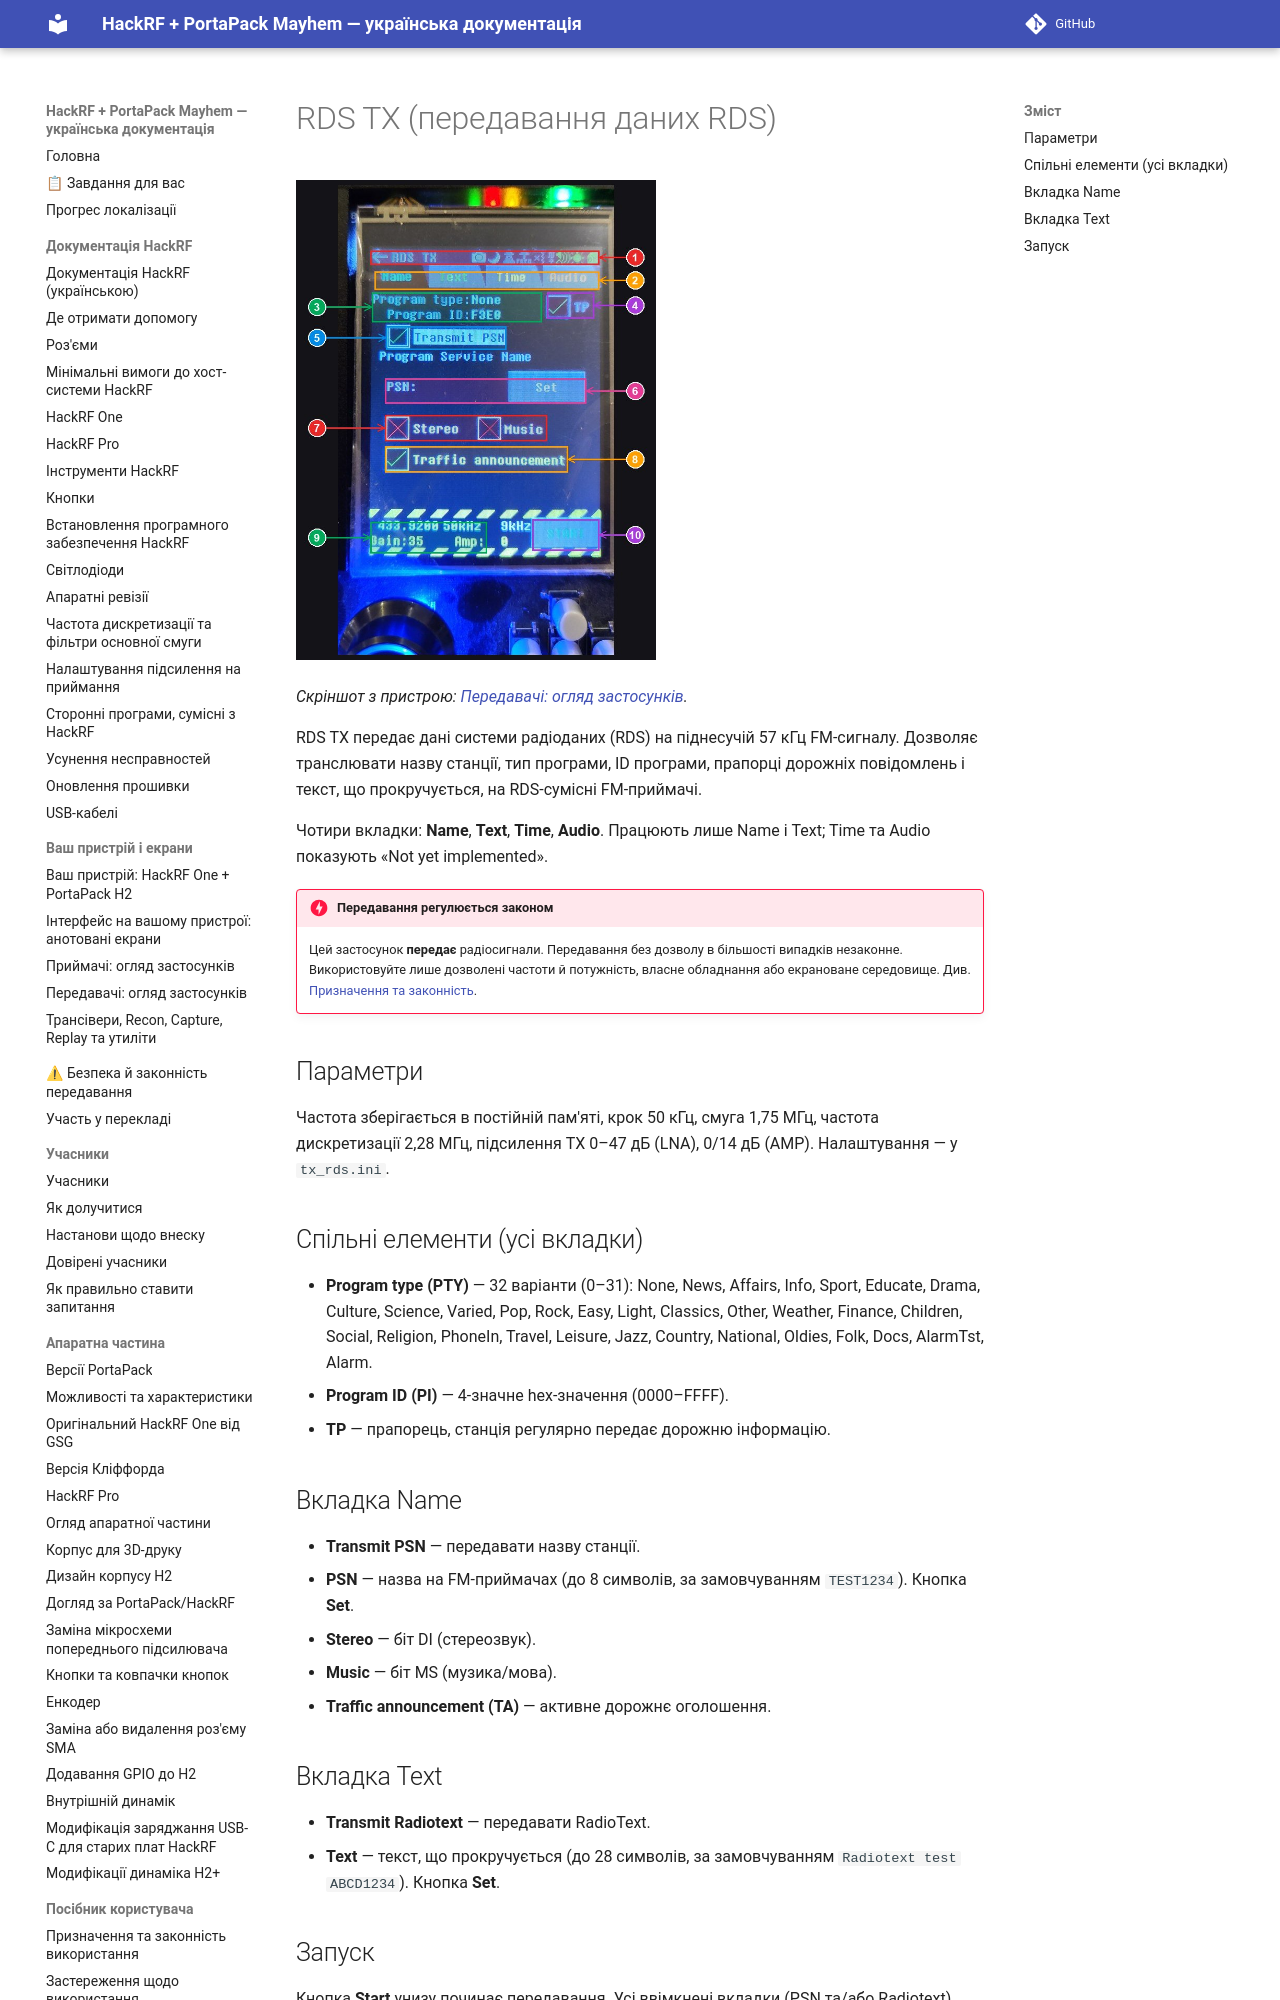

repository: FixerHack/hackrf-portapack-ua · page: rds/index.html · generator: mkdocs

# RDS TX (передавання даних RDS)

![RDS TX на пристрої](annotated/app-058.jpg){ width="360" }

*Скріншот з пристрою: [Передавачі: огляд застосунків](Screens-Transmitters#shot-058).*

RDS TX передає дані системи радіоданих (RDS) на піднесучій 57 кГц FM-сигналу. Дозволяє транслювати назву станції, тип програми, ID програми, прапорці дорожніх повідомлень і текст, що прокручується, на RDS-сумісні FM-приймачі.
